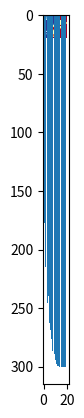

This chart was generated by the following Python code:
from matplotlib import pyplot as plt
from random import random
import time


# 0 - Red
# 1 - White
# 2 - Blue
def init(field_in):
    red_amount = RATIO * 0.01 * POPULATION_SIZE
    blue_amount = (1 - RATIO * 0.01) * POPULATION_SIZE

    while red_amount + blue_amount > 0:
        if red_amount > 0:
            x = int(random() * FIELD_SIDE)
            y = int(random() * FIELD_SIDE)
            while field_in[x][y] != 1:
                x = int(random() * FIELD_SIDE)
                y = int(random() * FIELD_SIDE)
            field_in[x][y] = 0
            red_amount -= 1
        if blue_amount > 0:
            x = int(random() * FIELD_SIDE)
            y = int(random() * FIELD_SIDE)
            while field_in[x][y] != 1:
                x = int(random() * FIELD_SIDE)
                y = int(random() * FIELD_SIDE)
            field_in[x][y] = 2
            blue_amount -= 1


def distance(x1, y1, x2, y2):
    return abs(x1 - x2) + abs(y1 - y2)


def is_happy(field_in, x, y):
    if field_in[x][y] == 1:
        return None
    neighbor_info = [999] * NEAR_NEIGHBOR_AMOUNT
    for i in range(NEAR_NEIGHBOR_AMOUNT):
        neighbor_info[i] = [999] * 2

    for i in range(FIELD_SIDE):
        for j in range(FIELD_SIDE):
            if field_in[i][j] != 1:
                dist = distance(i, j, x, y)
                for k in range(NEAR_NEIGHBOR_AMOUNT):
                    if neighbor_info[k][0] > dist and dist != 0:
                        neighbor_info[k][0] = dist
                        neighbor_info[k][1] = field_in[i][j]
                        break

    red_neighbor = 0
    blue_neighbor = 0
    for i in range(NEAR_NEIGHBOR_AMOUNT):
        if neighbor_info[i][1] == 0:
            red_neighbor += 1
        if neighbor_info[i][1] == 2:
            blue_neighbor += 1

    if field_in[x][y] == 0:
        if blue_neighbor <= TOLERANCE:
            return True
        else:
            return False
    else:
        if red_neighbor <= TOLERANCE:
            return True
        else:
            return False


def update():
    switch_position_check = [False] * FIELD_SIDE * FIELD_SIDE
    for x in range(FIELD_SIDE):
        for y in range(FIELD_SIDE):
            if not switch_position_check[x * FIELD_SIDE + y]:
                if field[x][y] != 1 and not is_happy(field, x, y):
                    temp_x = int(random() * FIELD_SIDE)
                    temp_y = int(random() * FIELD_SIDE)
                    while field[temp_x][temp_y] != 1:
                        temp_x = int(random() * FIELD_SIDE)
                        temp_y = int(random() * FIELD_SIDE)
                    color = field[x][y]
                    field[x][y] = 1
                    field[temp_x][temp_y] = color
                    switch_position_check[x * FIELD_SIDE + y] = True
                    switch_position_check[temp_x * FIELD_SIDE + y] = True


def get_happy_amount(field_in):
    count = 0
    for x in range(FIELD_SIDE):
        for y in range(FIELD_SIDE):
            if is_happy(field_in, x, y):
                count += 1
    return count


# Initializing
POPULATION_SIZE = 300
FIELD_SIDE = 20
RATIO = 50
TOLERANCE = 3
NEAR_NEIGHBOR_AMOUNT = 8
MODELING_STEPS_AMOUNT = 20
assert FIELD_SIDE * FIELD_SIDE > POPULATION_SIZE

field = [1] * FIELD_SIDE
for i in range(FIELD_SIDE):
    field[i] = [1] * FIELD_SIDE

# --------PROGRAM---------
init(field)
happy_array = [-1] * (MODELING_STEPS_AMOUNT + 1)
happy_array[0] = get_happy_amount(field)
steps = 0
plt.ion()

# Main loop
while steps < MODELING_STEPS_AMOUNT:
    steps += 1
    plt.clf()
    plt.imshow(field, cmap='RdYlBu')
    plt.draw()
    plt.gcf().canvas.flush_events()
    time.sleep(0.2)
    update()
    happy_array[steps] = get_happy_amount(field)

plt.ioff()
plt.show()

plt.bar([i for i in range(MODELING_STEPS_AMOUNT + 1)], happy_array)
plt.show()
